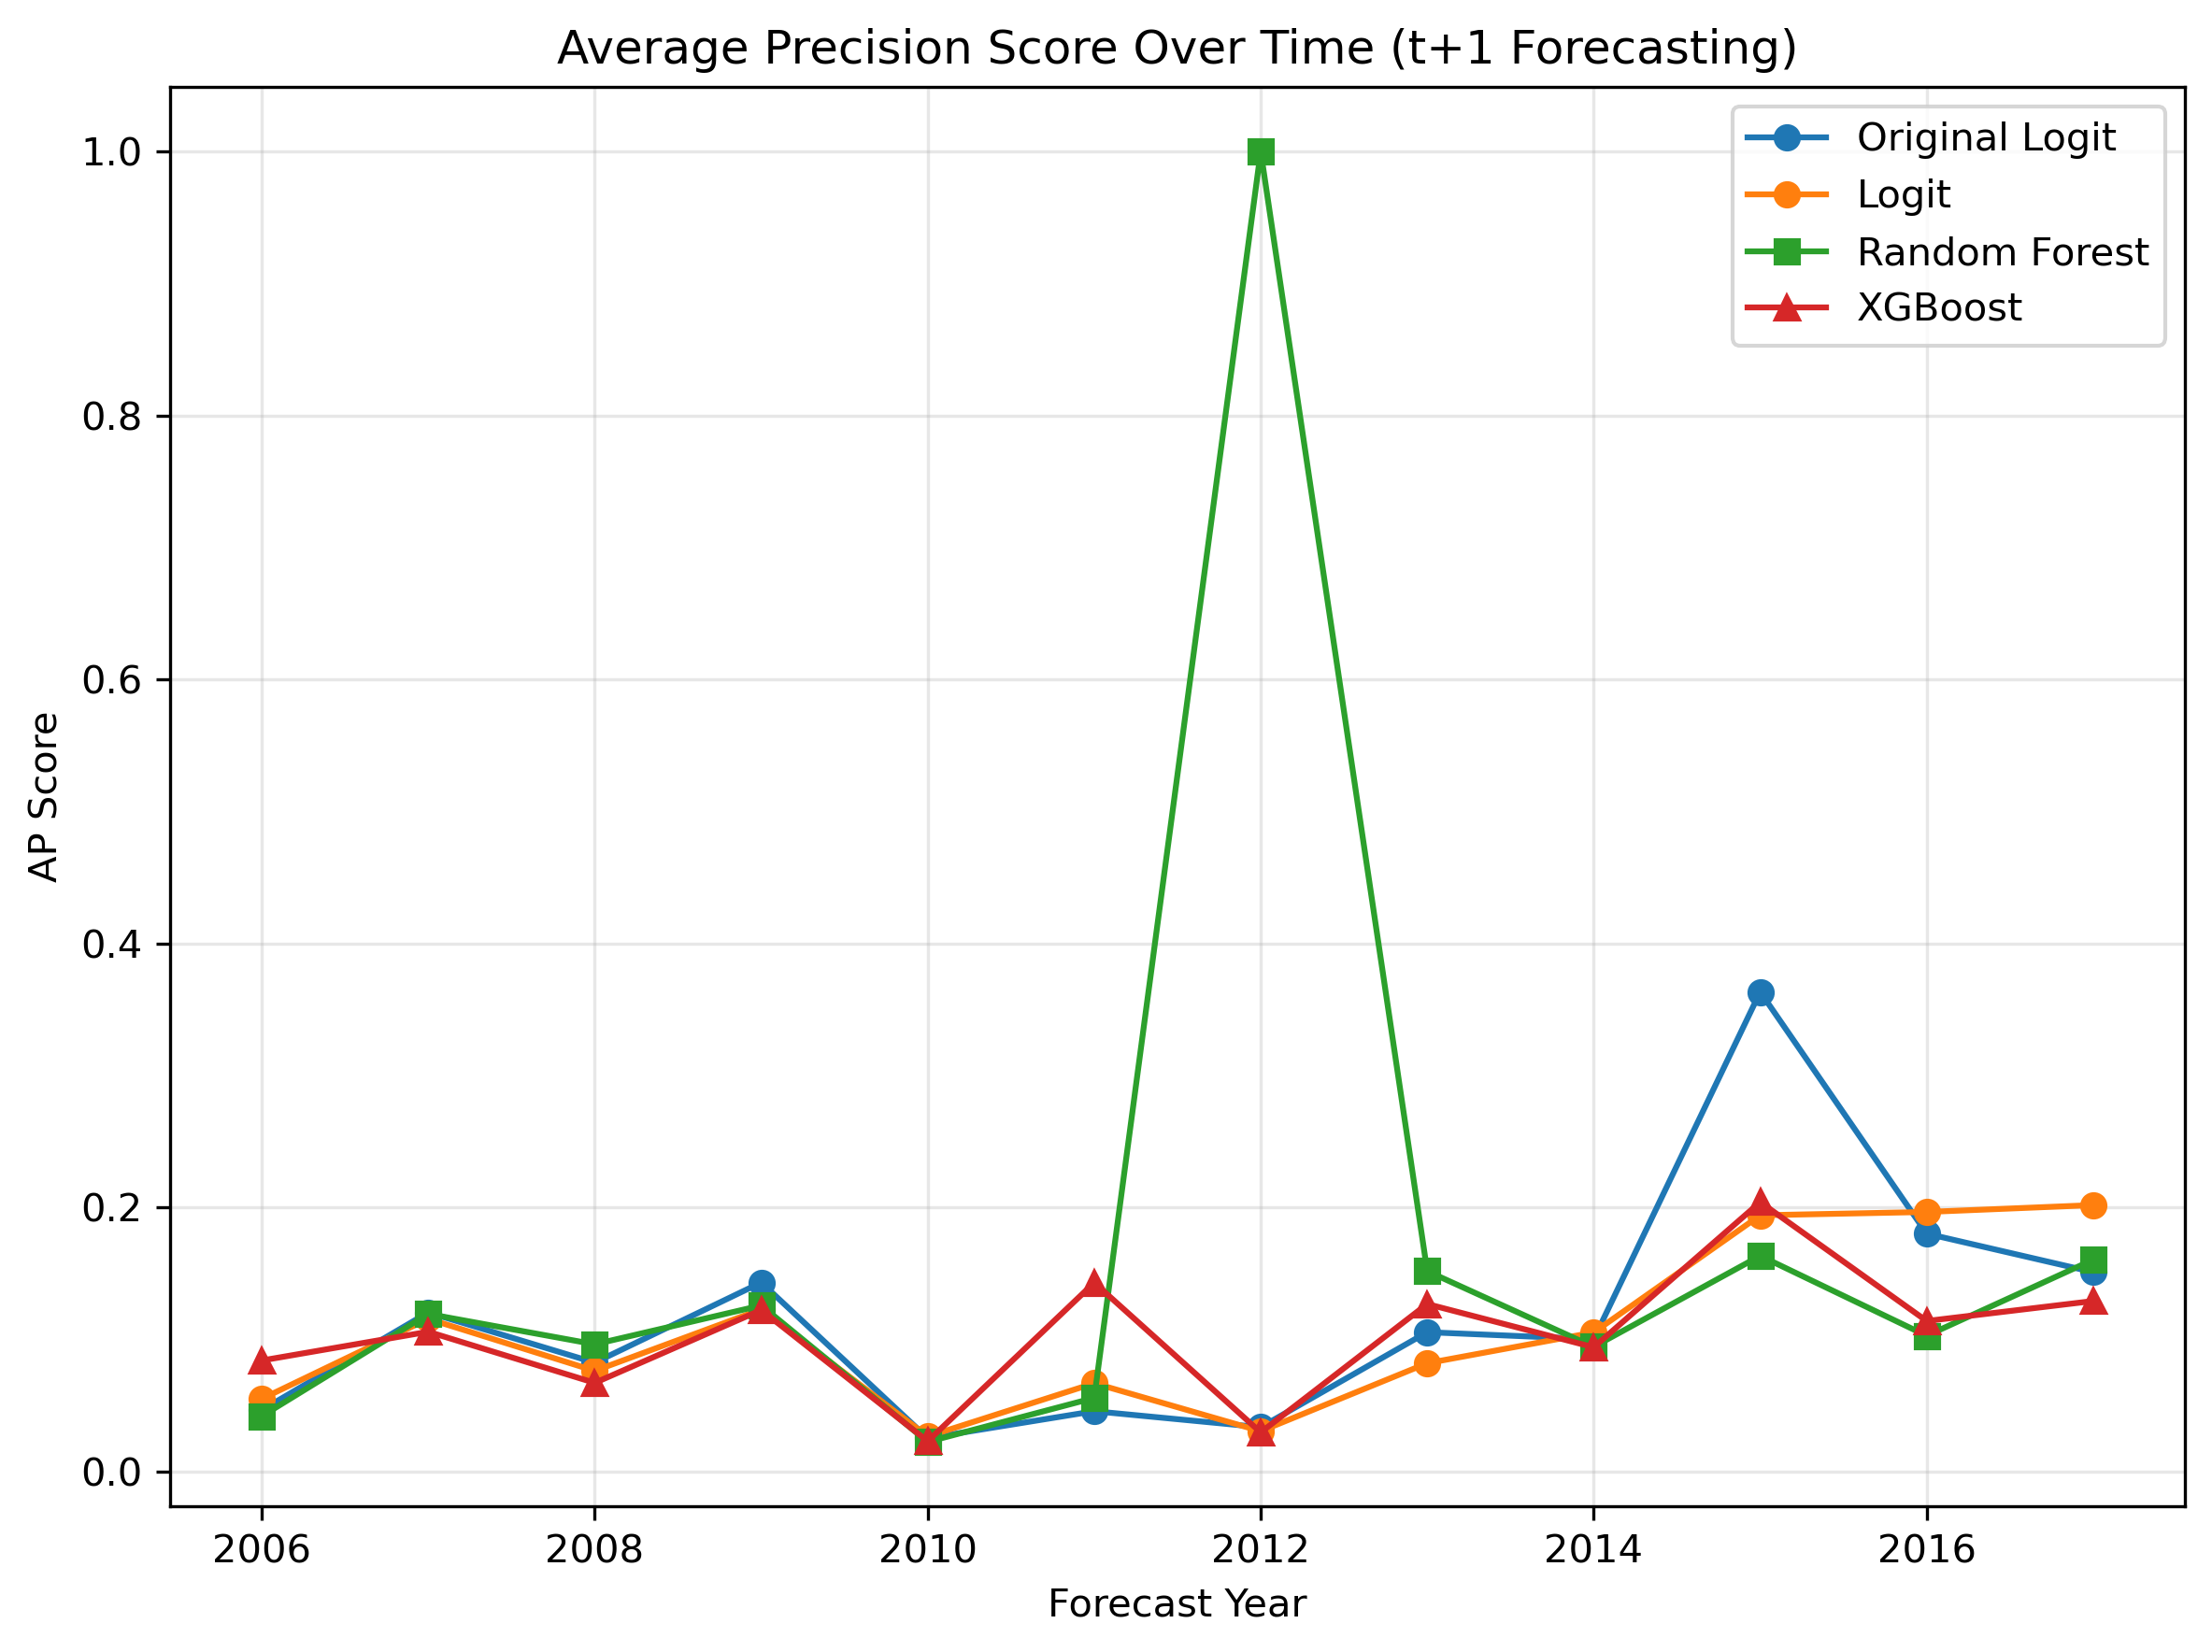

Values plotted in this chart, from the file beside it:
year, original_ap_score, logit_ap_score, rf_ap_score, xgb_ap_score
2006, 0.04632, 0.0548, 0.04167, 0.08388
2007, 0.1203, 0.1155, 0.1192, 0.1057
2008, 0.08225, 0.07601, 0.09615, 0.06692
2009, 0.143, 0.1226, 0.1256, 0.1221
2010, 0.025, 0.02632, 0.02222, 0.02273
2011, 0.04545, 0.06667, 0.05556, 0.1429
2012, 0.03333, 0.0303, 1.0, 0.02941
2013, 0.1053, 0.08183, 0.1516, 0.1267
2014, 0.1, 0.1051, 0.09423, 0.09391
2015, 0.3632, 0.1939, 0.1632, 0.2039
2016, 0.18, 0.1964, 0.1026, 0.1138
2017, 0.1508, 0.2016, 0.1603, 0.1289
